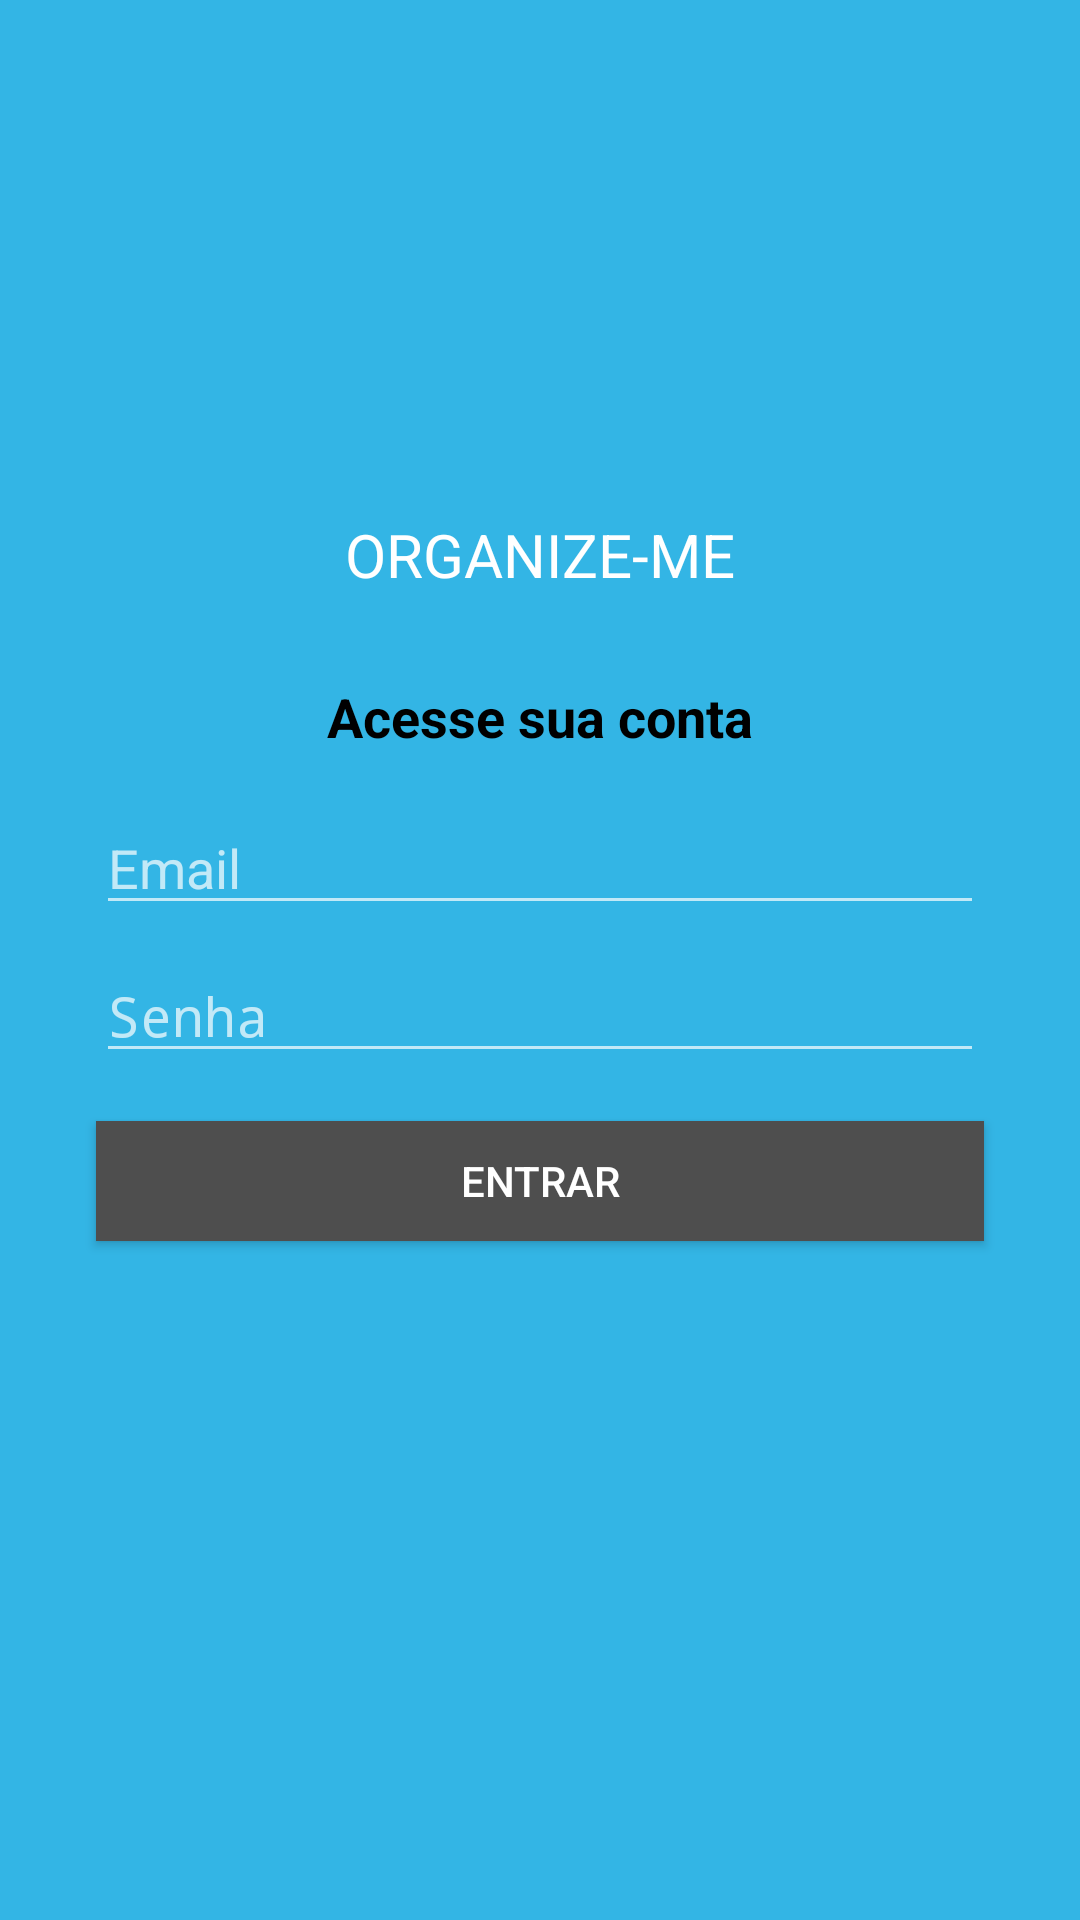

The Android layout XML behind this screen, and the referenced resources:
<!-- AndroidManifest.xml: application theme principal -->
<!-- res/layout/activity_login.xml -->
<?xml version="1.0" encoding="utf-8"?>
<androidx.constraintlayout.widget.ConstraintLayout xmlns:android="http://schemas.android.com/apk/res/android"
    xmlns:app="http://schemas.android.com/apk/res-auto"
    xmlns:tools="http://schemas.android.com/tools"
    android:layout_width="match_parent"
    android:layout_height="match_parent"
    android:background="@color/holo_blue_light"
    tools:context=".activity.LoginActivity">

    <ImageView
        android:id="@+id/imageView5"
        android:layout_width="100dp"
        android:layout_height="100dp"
        app:layout_constraintBottom_toTopOf="@+id/textView8"
        app:layout_constraintEnd_toEndOf="parent"
        app:layout_constraintStart_toStartOf="parent"
        app:layout_constraintTop_toTopOf="parent"
        app:srcCompat="@drawable/logo" />

    <TextView
        android:id="@+id/textView10"
        android:layout_width="wrap_content"
        android:layout_height="27dp"
        android:layout_marginTop="8dp"
        android:gravity="center"
        android:text="ORGANIZE-ME"
        android:textColor="@android:color/white"
        android:textSize="20sp"
        app:layout_constraintEnd_toEndOf="parent"
        app:layout_constraintStart_toStartOf="parent"
        app:layout_constraintTop_toBottomOf="@+id/imageView5" />

    <ImageView
        android:id="@+id/imageView3"
        android:layout_width="wrap_content"
        android:layout_height="wrap_content"
        android:layout_marginStart="16dp"
        android:layout_marginLeft="16dp"
        android:layout_marginTop="16dp"
        app:layout_constraintStart_toStartOf="parent"
        app:layout_constraintTop_toTopOf="parent"
        app:srcCompat="@drawable/ic_arrow_back_24dp" />

    <TextView
        android:id="@+id/textView8"
        android:layout_width="wrap_content"
        android:layout_height="wrap_content"
        android:layout_marginStart="8dp"
        android:layout_marginLeft="8dp"
        android:layout_marginEnd="8dp"
        android:layout_marginRight="8dp"
        android:layout_marginBottom="16dp"
        android:text="Acesse sua conta"
        android:textColor="@android:color/black"
        android:textSize="18sp"
        android:textStyle="bold"
        app:layout_constraintBottom_toTopOf="@+id/editTextLoginEmail"
        app:layout_constraintEnd_toEndOf="parent"
        app:layout_constraintStart_toStartOf="parent"
        app:layout_constraintTop_toTopOf="parent"
        app:layout_constraintVertical_chainStyle="packed" />

    <EditText
        android:id="@+id/editTextLoginEmail"
        android:layout_width="0dp"
        android:layout_height="wrap_content"
        android:layout_marginStart="32dp"
        android:layout_marginLeft="32dp"
        android:layout_marginEnd="32dp"
        android:layout_marginRight="32dp"
        android:layout_marginBottom="8dp"
        android:drawableLeft="@drawable/ic_email_cinza_24dp"
        android:drawablePadding="10dp"
        android:ems="10"
        android:hint="Email"
        android:inputType="textPersonName|textPostalAddress|textEmailAddress"
        app:layout_constraintBottom_toTopOf="@+id/editTextLoginSenha"
        app:layout_constraintEnd_toEndOf="parent"
        app:layout_constraintStart_toStartOf="parent"
        app:layout_constraintTop_toBottomOf="@+id/textView8" />

    <EditText
        android:id="@+id/editTextLoginSenha"
        android:layout_width="0dp"
        android:layout_height="wrap_content"
        android:layout_marginStart="32dp"
        android:layout_marginLeft="32dp"
        android:layout_marginEnd="32dp"
        android:layout_marginRight="32dp"
        android:drawableLeft="@drawable/ic_lock_cinza_24dp"
        android:drawablePadding="10dp"
        android:ems="10"
        android:hint="Senha"
        android:inputType="textPersonName|textPassword"
        app:layout_constraintBottom_toTopOf="@+id/buttonLogar"
        app:layout_constraintEnd_toEndOf="parent"
        app:layout_constraintStart_toStartOf="parent"
        app:layout_constraintTop_toBottomOf="@+id/editTextLoginEmail" />

    <Button
        android:id="@+id/buttonLogar"

        android:layout_width="0dp"
        android:layout_height="40dp"
        android:layout_marginStart="32dp"
        android:layout_marginLeft="32dp"
        android:layout_marginTop="16dp"
        android:layout_marginEnd="32dp"
        android:layout_marginRight="32dp"
        android:background="@color/cinza"
        android:text="ENTRAR"
        android:textColor="@color/branco"
        app:layout_constraintBottom_toBottomOf="parent"
        app:layout_constraintEnd_toEndOf="parent"
        app:layout_constraintStart_toStartOf="parent"
        app:layout_constraintTop_toBottomOf="@+id/editTextLoginSenha" />
</androidx.constraintlayout.widget.ConstraintLayout>
<!-- resources referenced by this layout -->
<resources>
  <color name="branco">#FFFFFF</color>
  <color name="cinza">#4E4E4E</color>
  <color name="holo_blue_light">#ff33b5e5</color>
  <!-- drawable ic_arrow_back_24dp (drawable) -->
  <vector android:height="43dp" android:tint="#FFF8F1"
      android:viewportHeight="24.0" android:viewportWidth="24.0"
      android:width="43dp" xmlns:android="http://schemas.android.com/apk/res/android">
      <path android:fillColor="#FF000000" android:pathData="M20,11H7.83l5.59,-5.59L12,4l-8,8 8,8 1.41,-1.41L7.83,13H20v-2z"/>
  </vector>
  <!-- drawable logo: png bitmap (drawable, 4317 bytes) -->
  <style name="principal" parent="Theme.AppCompat.NoActionBar">
          
          <item name="windowActionBar">false</item>
          <item name="windowNoTitle">true</item>black
          <item name="colorPrimary">@color/holo_blue_light</item>
          <item name="colorPrimaryDark">@color/black</item>black
          <item name="colorAccent">@color/black</item>
      </style>
  <color name="black">#000000</color>
</resources>
